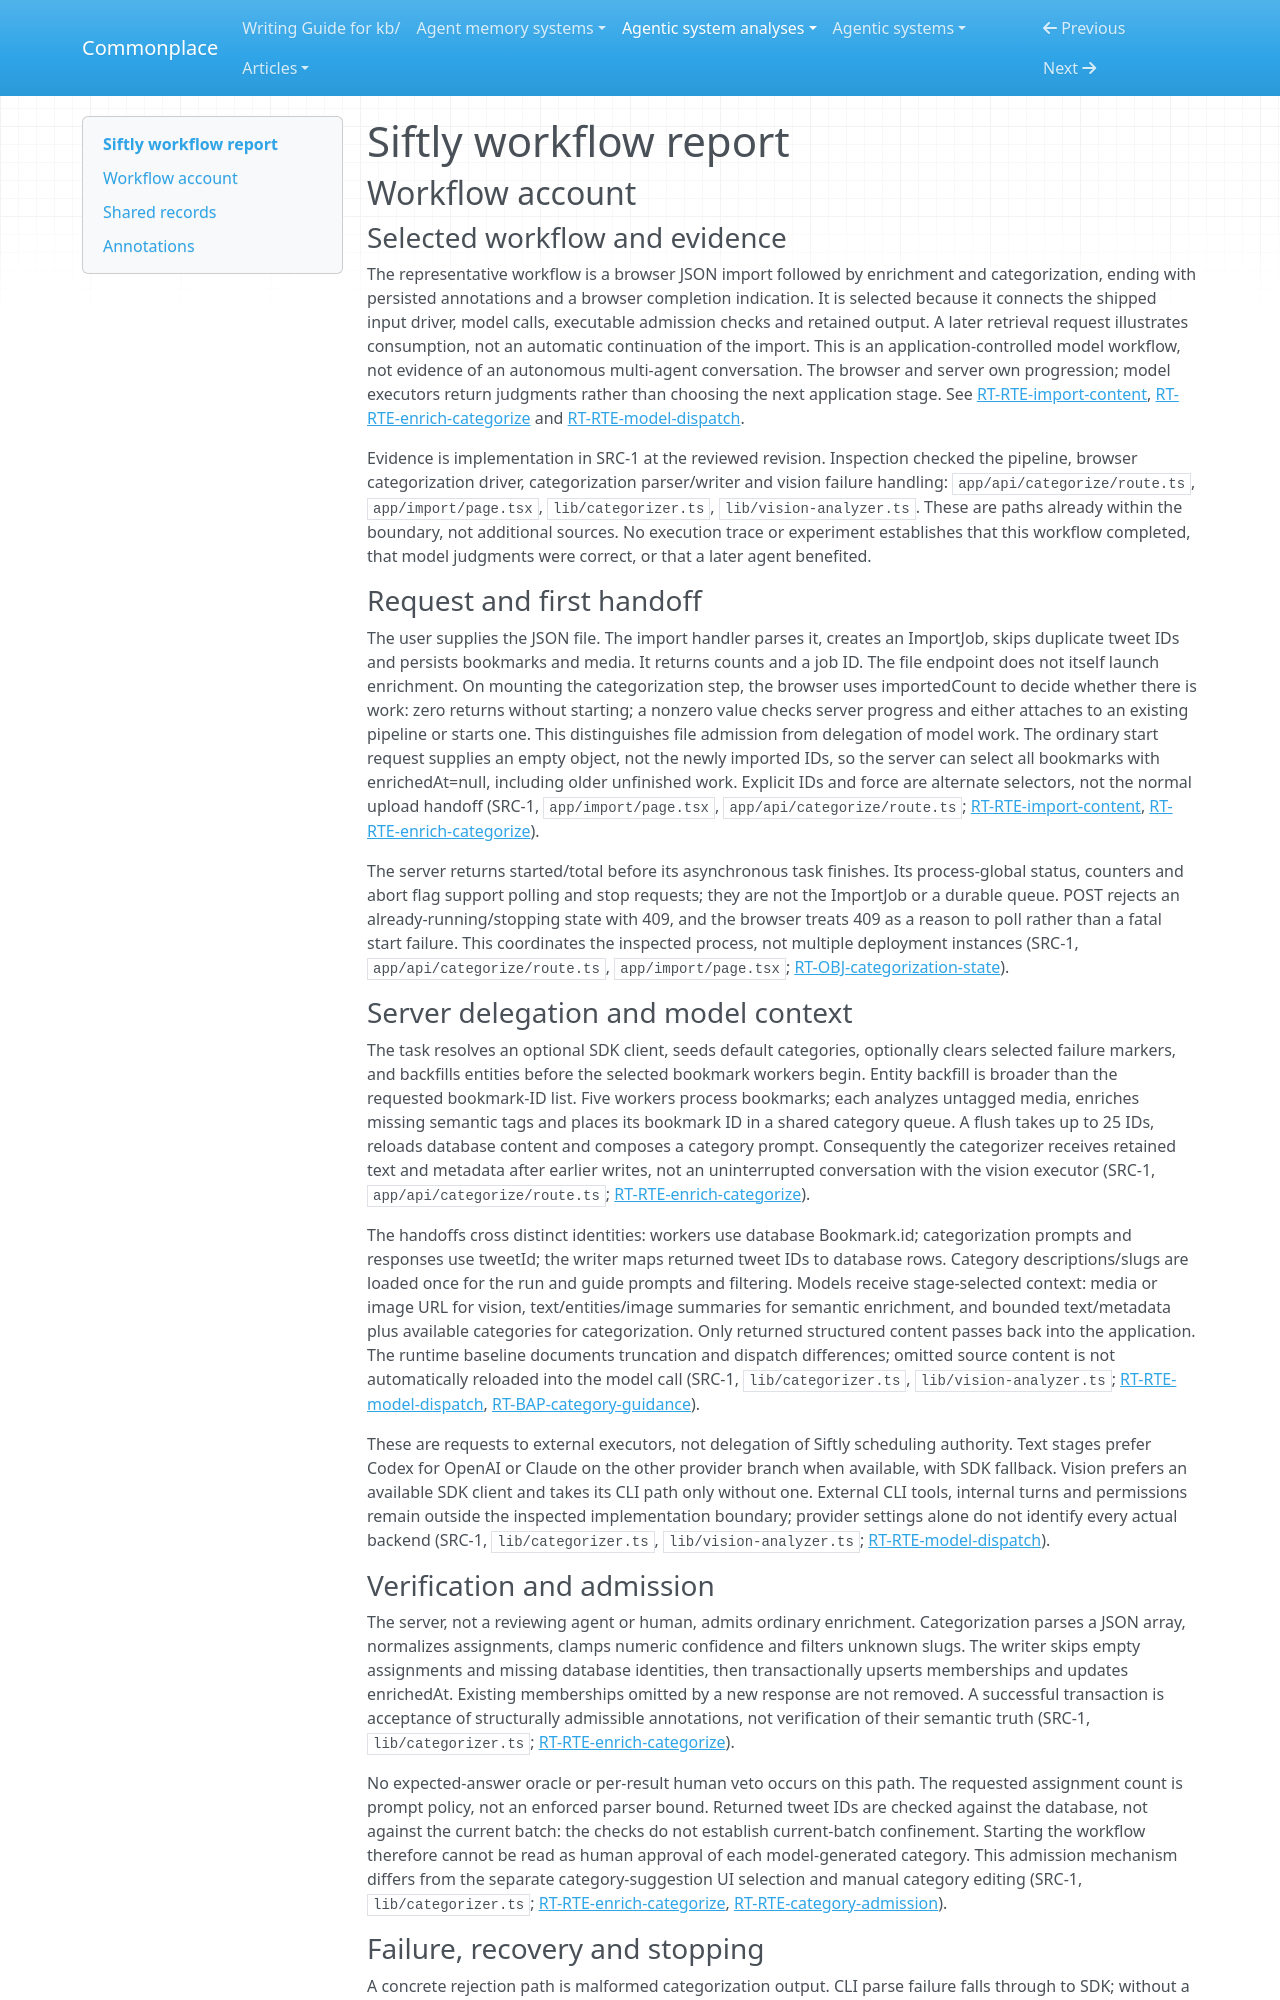

repository: zby/commonplace · page: agentic-system-analyses/retained/viperrcrypto--siftly/workflow/index.html · generator: mkdocs

---
type: agentic-system-analyses/types/agentic-system-workflow-report.md
description: "Siftly workflow account: browser-driven JSON import through model enrichment, category admission and delivery of retained results."
run-id: AAS-2026-10-18-siftly-b81c94cf0f77-01
reviewed-boundary: b25daa45b858f4be096b5c368671c34db4407d8e
---

# Siftly workflow report

## Workflow account

### Selected workflow and evidence

The representative workflow is a browser JSON import followed by enrichment and categorization, ending with persisted annotations and a browser completion indication. It is selected because it connects the shipped input driver, model calls, executable admission checks and retained output. A later retrieval request illustrates consumption, not an automatic continuation of the import. This is an application-controlled model workflow, not evidence of an autonomous multi-agent conversation. The browser and server own progression; model executors return judgments rather than choosing the next application stage. See [RT-RTE-import-content](runtime.md#rt-rte-import-content), [RT-RTE-enrich-categorize](runtime.md#rt-rte-enrich-categorize) and [RT-RTE-model-dispatch](runtime.md#rt-rte-model-dispatch).

Evidence is implementation in SRC-1 at the reviewed revision. Inspection checked the pipeline, browser categorization driver, categorization parser/writer and vision failure handling: `app/api/categorize/route.ts`, `app/import/page.tsx`, `lib/categorizer.ts`, `lib/vision-analyzer.ts`. These are paths already within the boundary, not additional sources. No execution trace or experiment establishes that this workflow completed, that model judgments were correct, or that a later agent benefited.

### Request and first handoff

The user supplies the JSON file. The import handler parses it, creates an ImportJob, skips duplicate tweet IDs and persists bookmarks and media. It returns counts and a job ID. The file endpoint does not itself launch enrichment. On mounting the categorization step, the browser uses importedCount to decide whether there is work: zero returns without starting; a nonzero value checks server progress and either attaches to an existing pipeline or starts one. This distinguishes file admission from delegation of model work. The ordinary start request supplies an empty object, not the newly imported IDs, so the server can select all bookmarks with enrichedAt=null, including older unfinished work. Explicit IDs and force are alternate selectors, not the normal upload handoff (SRC-1, `app/import/page.tsx`, `app/api/categorize/route.ts`; [RT-RTE-import-content](runtime.md#rt-rte-import-content), [RT-RTE-enrich-categorize](runtime.md#rt-rte-enrich-categorize)).

The server returns started/total before its asynchronous task finishes. Its process-global status, counters and abort flag support polling and stop requests; they are not the ImportJob or a durable queue. POST rejects an already-running/stopping state with 409, and the browser treats 409 as a reason to poll rather than a fatal start failure. This coordinates the inspected process, not multiple deployment instances (SRC-1, `app/api/categorize/route.ts`, `app/import/page.tsx`; [RT-OBJ-categorization-state](runtime.md#rt-obj-categorization-state)).

### Server delegation and model context

The task resolves an optional SDK client, seeds default categories, optionally clears selected failure markers, and backfills entities before the selected bookmark workers begin. Entity backfill is broader than the requested bookmark-ID list. Five workers process bookmarks; each analyzes untagged media, enriches missing semantic tags and places its bookmark ID in a shared category queue. A flush takes up to 25 IDs, reloads database content and composes a category prompt. Consequently the categorizer receives retained text and metadata after earlier writes, not an uninterrupted conversation with the vision executor (SRC-1, `app/api/categorize/route.ts`; [RT-RTE-enrich-categorize](runtime.md#rt-rte-enrich-categorize)).

The handoffs cross distinct identities: workers use database Bookmark.id; categorization prompts and responses use tweetId; the writer maps returned tweet IDs to database rows. Category descriptions/slugs are loaded once for the run and guide prompts and filtering. Models receive stage-selected context: media or image URL for vision, text/entities/image summaries for semantic enrichment, and bounded text/metadata plus available categories for categorization. Only returned structured content passes back into the application. The runtime baseline documents truncation and dispatch differences; omitted source content is not automatically reloaded into the model call (SRC-1, `lib/categorizer.ts`, `lib/vision-analyzer.ts`; [RT-RTE-model-dispatch](runtime.md#rt-rte-model-dispatch), [RT-BAP-category-guidance](runtime.md#rt-bap-category-guidance)).

These are requests to external executors, not delegation of Siftly scheduling authority. Text stages prefer Codex for OpenAI or Claude on the other provider branch when available, with SDK fallback. Vision prefers an available SDK client and takes its CLI path only without one. External CLI tools, internal turns and permissions remain outside the inspected implementation boundary; provider settings alone do not identify every actual backend (SRC-1, `lib/categorizer.ts`, `lib/vision-analyzer.ts`; [RT-RTE-model-dispatch](runtime.md#rt-rte-model-dispatch)).
